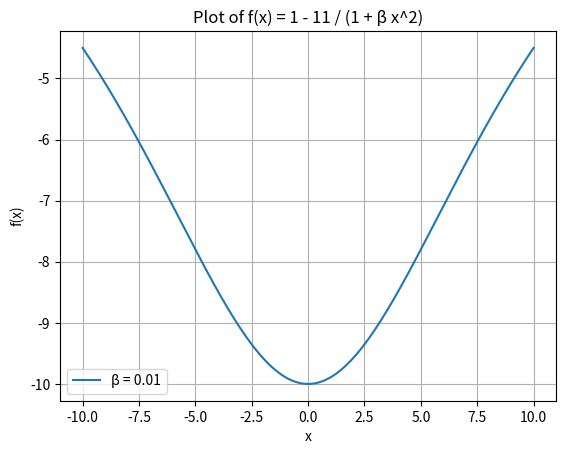

Write the Python code that produced this figure.
import numpy as np
import matplotlib.pyplot as plt

beta = 1
def f(x, beta):
    return 1 - (11 / (1 + beta * x**2))

x_values = np.linspace(-10, 10, 400)  
beta = .01

y_values = f(x_values, beta)

plt.plot(x_values, y_values, label=f"β = {beta}")
plt.xlabel("x")
plt.ylabel("f(x)")
plt.title("Plot of f(x) = 1 - 11 / (1 + β x^2)")
plt.legend()
plt.grid(True)
plt.savefig("plot.png")